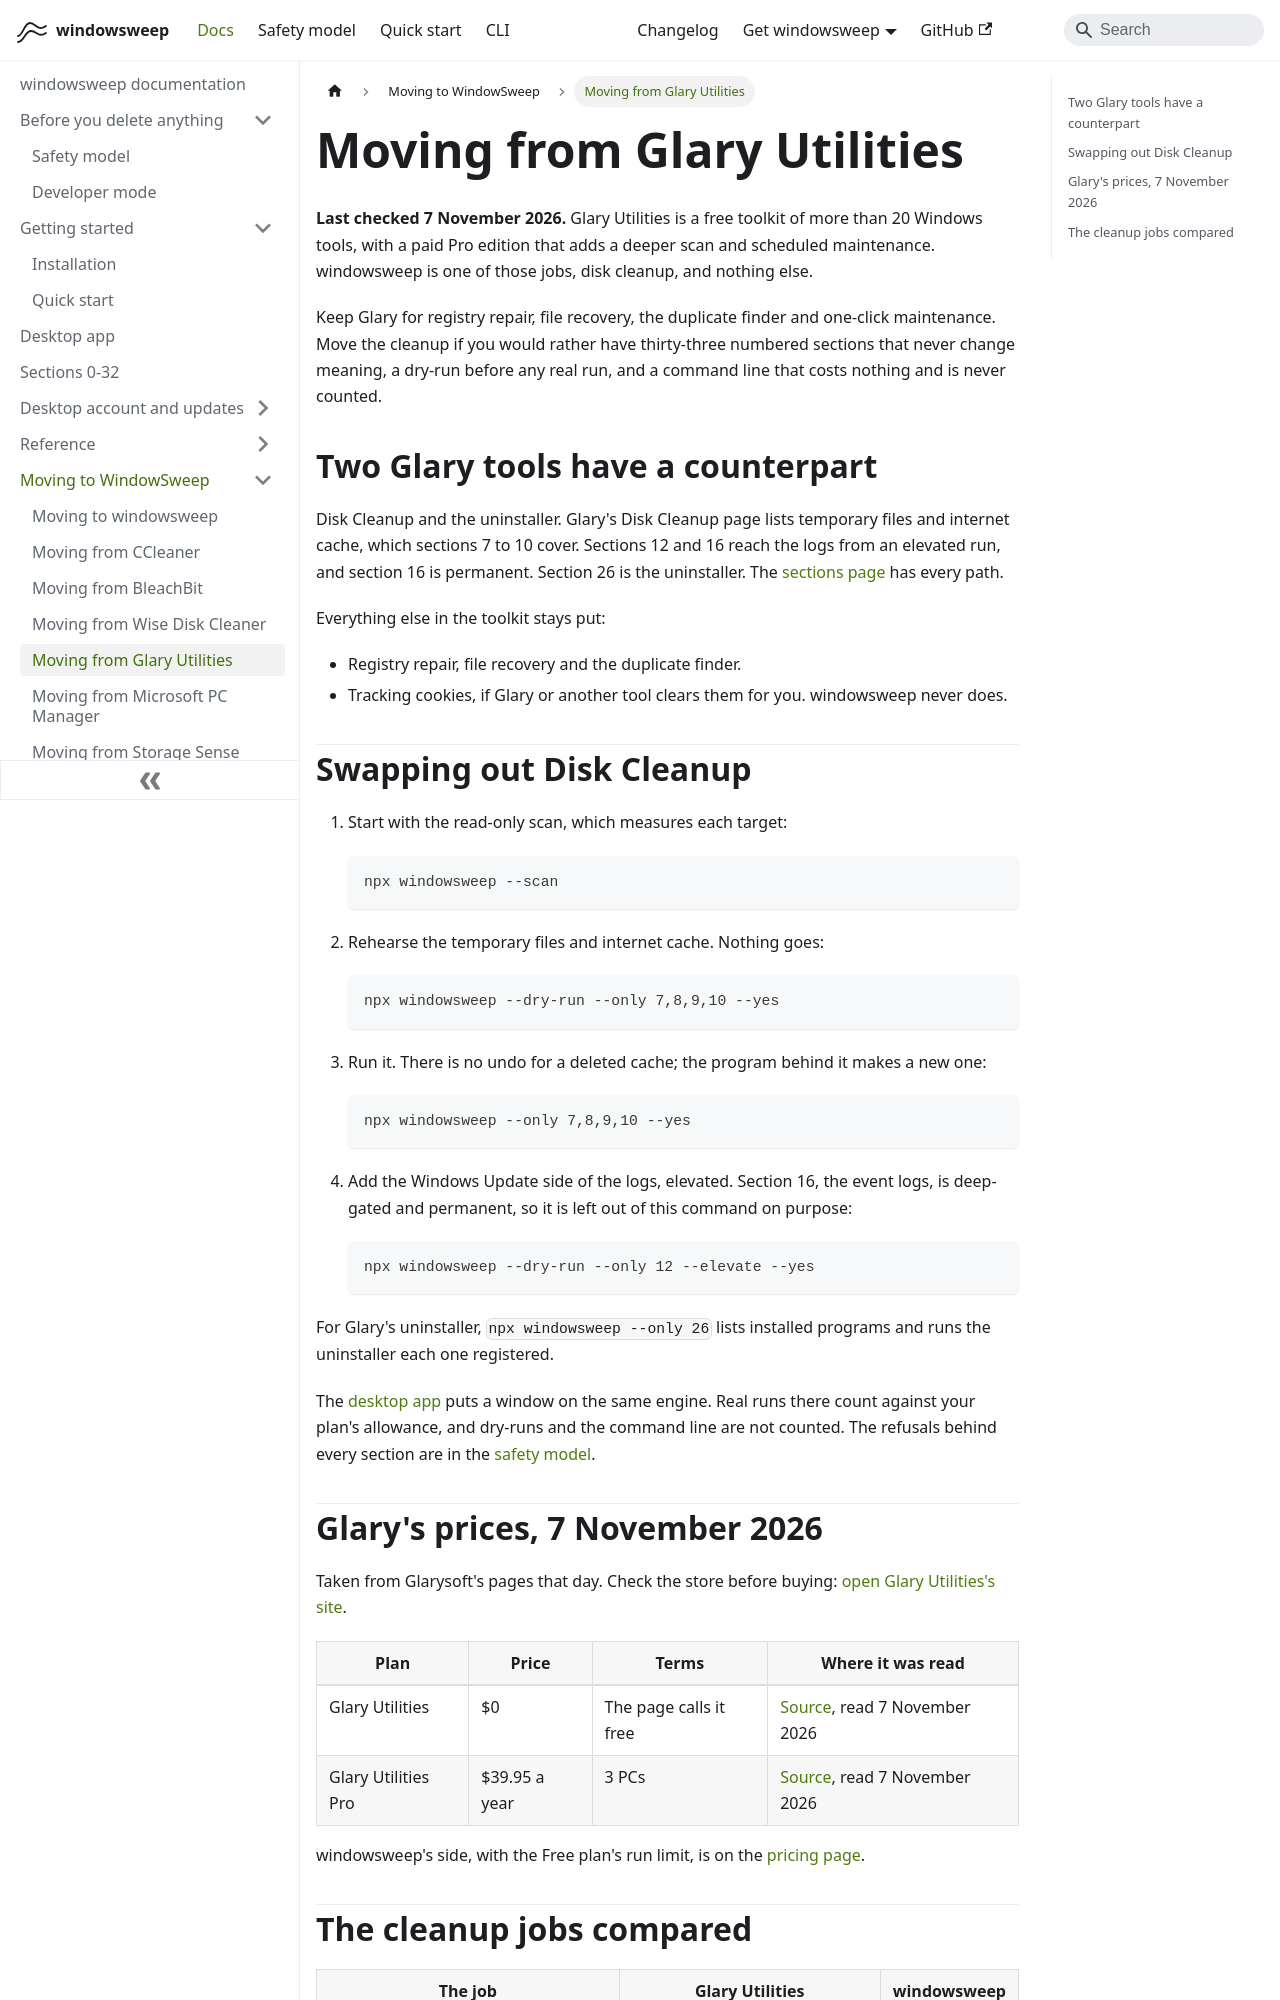

repository: aoneahsan/windowsweep-docs · page: compare/glary-utilities/index.html · generator: docusaurus

---
title: 'Moving from Glary Utilities'
description: 'What carries across from Glary Utilities to windowsweep, what does not, and the commands in order.'
topics: [compare, moving]
---

# Moving from Glary Utilities

**Last checked 7 November 2026.** Glary Utilities is a free toolkit of more than 20 Windows tools, with a paid Pro edition that adds a deeper scan and scheduled maintenance. windowsweep is one of those jobs, disk cleanup, and nothing else.

Keep Glary for registry repair, file recovery, the duplicate finder and one-click maintenance. Move the cleanup if you would rather have thirty-three numbered sections that never change meaning, a dry-run before any real run, and a command line that costs nothing and is never counted.

## Two Glary tools have a counterpart

Disk Cleanup and the uninstaller. Glary's Disk Cleanup page lists temporary files and internet cache, which sections 7 to 10 cover. Sections 12 and 16 reach the logs from an elevated run, and section 16 is permanent. Section 26 is the uninstaller. The [sections page](../sections.md) has every path.

Everything else in the toolkit stays put:

- Registry repair, file recovery and the duplicate finder.
- Tracking cookies, if Glary or another tool clears them for you. windowsweep never does.

## Swapping out Disk Cleanup

1. Start with the read-only scan, which measures each target:

   ```powershell
   npx windowsweep --scan
   ```

2. Rehearse the temporary files and internet cache. Nothing goes:

   ```powershell
   npx windowsweep --dry-run --only 7,8,9,10 --yes
   ```

3. Run it. There is no undo for a deleted cache; the program behind it makes a new one:

   ```powershell
   npx windowsweep --only 7,8,9,10 --yes
   ```

4. Add the Windows Update side of the logs, elevated. Section 16, the event logs, is deep-gated and permanent, so it is left out of this command on purpose:

   ```powershell
   npx windowsweep --dry-run --only 12 --elevate --yes
   ```

For Glary's uninstaller, `npx windowsweep --only 26` lists installed programs and runs the uninstaller each one registered.

The [desktop app](../desktop.md) puts a window on the same engine. Real runs there count against your plan's allowance, and dry-runs and the command line are not counted. The refusals behind every section are in the [safety model](../safety-model.md).
